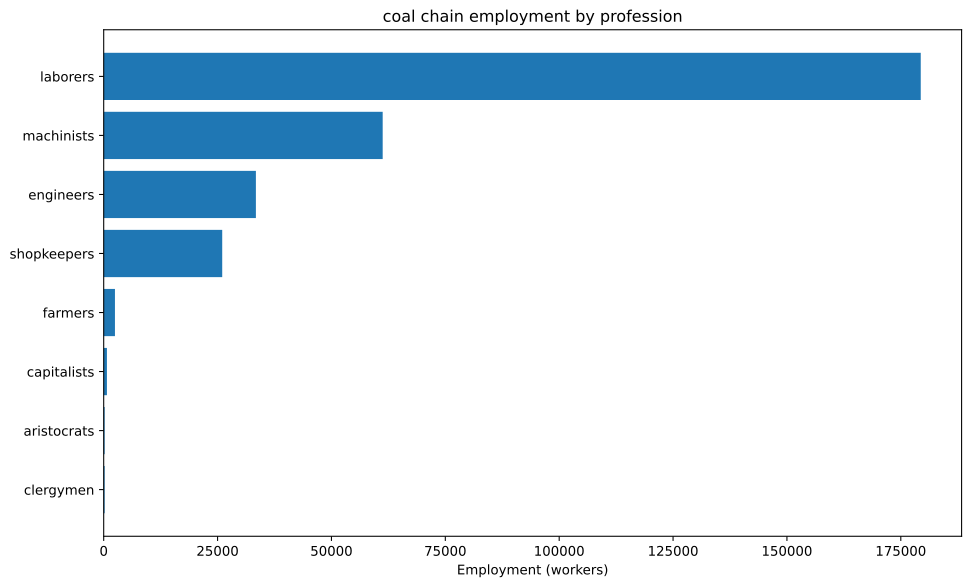

Source data for this figure (header and first rows):
config, building, profession, employment
building_tooling_workshops+pm_rubber_gri…, building_tooling_workshops, engineers, 2841
building_tooling_workshops+pm_rubber_gri…, building_tooling_workshops, laborers, 17045
building_tooling_workshops+pm_rubber_gri…, building_tooling_workshops, machinists, 5682
building_tooling_workshops+pm_rubber_gri…, building_tooling_workshops, shopkeepers, 2841
building_paper_mills+pm_bleached_paper+p…, building_paper_mills, engineers, 411.7
building_paper_mills+pm_bleached_paper+p…, building_paper_mills, laborers, 2470
building_paper_mills+pm_bleached_paper+p…, building_paper_mills, machinists, 823.4
building_paper_mills+pm_bleached_paper+p…, building_paper_mills, shopkeepers, 411.7
building_chemical_plants+pm_improved_fer…, building_chemical_plants, capitalists, 117.6
building_chemical_plants+pm_improved_fer…, building_chemical_plants, engineers, 1176
building_chemical_plants+pm_improved_fer…, building_chemical_plants, laborers, 2353
building_chemical_plants+pm_improved_fer…, building_chemical_plants, machinists, 1764
building_explosives_factory+pm_vacuum_ev…, building_explosives_factory, capitalists, 411.7
building_explosives_factory+pm_vacuum_ev…, building_explosives_factory, engineers, 4941
building_explosives_factory+pm_vacuum_ev…, building_explosives_factory, laborers, 10293
building_explosives_factory+pm_vacuum_ev…, building_explosives_factory, machinists, 4117
building_steel_mills+pm_open_hearth_proc…, building_steel_mills, capitalists, 148.6
building_steel_mills+pm_open_hearth_proc…, building_steel_mills, engineers, 1115
building_steel_mills+pm_open_hearth_proc…, building_steel_mills, laborers, 3716
building_steel_mills+pm_open_hearth_proc…, building_steel_mills, machinists, 1858
building_motor_industry+pm_steam_engines…, building_motor_industry, capitalists, 26.35
building_motor_industry+pm_steam_engines…, building_motor_industry, engineers, 131.7
building_motor_industry+pm_steam_engines…, building_motor_industry, laborers, 658.7
building_motor_industry+pm_steam_engines…, building_motor_industry, machinists, 395.2
building_coal_mine+pm_condensing_engine_…, building_coal_mine, engineers, 20286
building_coal_mine+pm_condensing_engine_…, building_coal_mine, laborers, 121717
building_coal_mine+pm_condensing_engine_…, building_coal_mine, machinists, 40572
building_coal_mine+pm_condensing_engine_…, building_coal_mine, shopkeepers, 20286
building_iron_mine+pm_condensing_engine_…, building_iron_mine, engineers, 1057
building_iron_mine+pm_condensing_engine_…, building_iron_mine, laborers, 6340
building_iron_mine+pm_condensing_engine_…, building_iron_mine, machinists, 2113
building_iron_mine+pm_condensing_engine_…, building_iron_mine, shopkeepers, 1057
building_sulfur_mine+pm_condensing_engin…, building_sulfur_mine, engineers, 1301
building_sulfur_mine+pm_condensing_engin…, building_sulfur_mine, laborers, 7808
building_sulfur_mine+pm_condensing_engin…, building_sulfur_mine, machinists, 2603
building_sulfur_mine+pm_condensing_engin…, building_sulfur_mine, shopkeepers, 1301
building_dye_plantation+automatic_irriga…, building_dye_plantation, aristocrats, 16.47
building_dye_plantation+automatic_irriga…, building_dye_plantation, clergymen, 16.47
building_dye_plantation+automatic_irriga…, building_dye_plantation, farmers, 197.6
building_dye_plantation+automatic_irriga…, building_dye_plantation, laborers, 494.1
building_dye_plantation+automatic_irriga…, building_dye_plantation, machinists, 82.34
building_power_plant+pm_hydroelectric_pl…, building_power_plant, capitalists, 6.176
building_power_plant+pm_hydroelectric_pl…, building_power_plant, engineers, 29.64
building_power_plant+pm_hydroelectric_pl…, building_power_plant, laborers, 61.76
building_power_plant+pm_hydroelectric_pl…, building_power_plant, machinists, 44.46
building_logging_camp+pm_electric_saw_mi…, building_logging_camp, engineers, 123.5
building_logging_camp+pm_electric_saw_mi…, building_logging_camp, laborers, 741.1
building_logging_camp+pm_electric_saw_mi…, building_logging_camp, machinists, 247
building_logging_camp+pm_electric_saw_mi…, building_logging_camp, shopkeepers, 123.5
building_rubber_plantation+automatic_irr…, building_rubber_plantation, aristocrats, 189.4
building_rubber_plantation+automatic_irr…, building_rubber_plantation, clergymen, 189.4
building_rubber_plantation+automatic_irr…, building_rubber_plantation, farmers, 2273
building_rubber_plantation+automatic_irr…, building_rubber_plantation, laborers, 5682
building_rubber_plantation+automatic_irr…, building_rubber_plantation, machinists, 946.9
